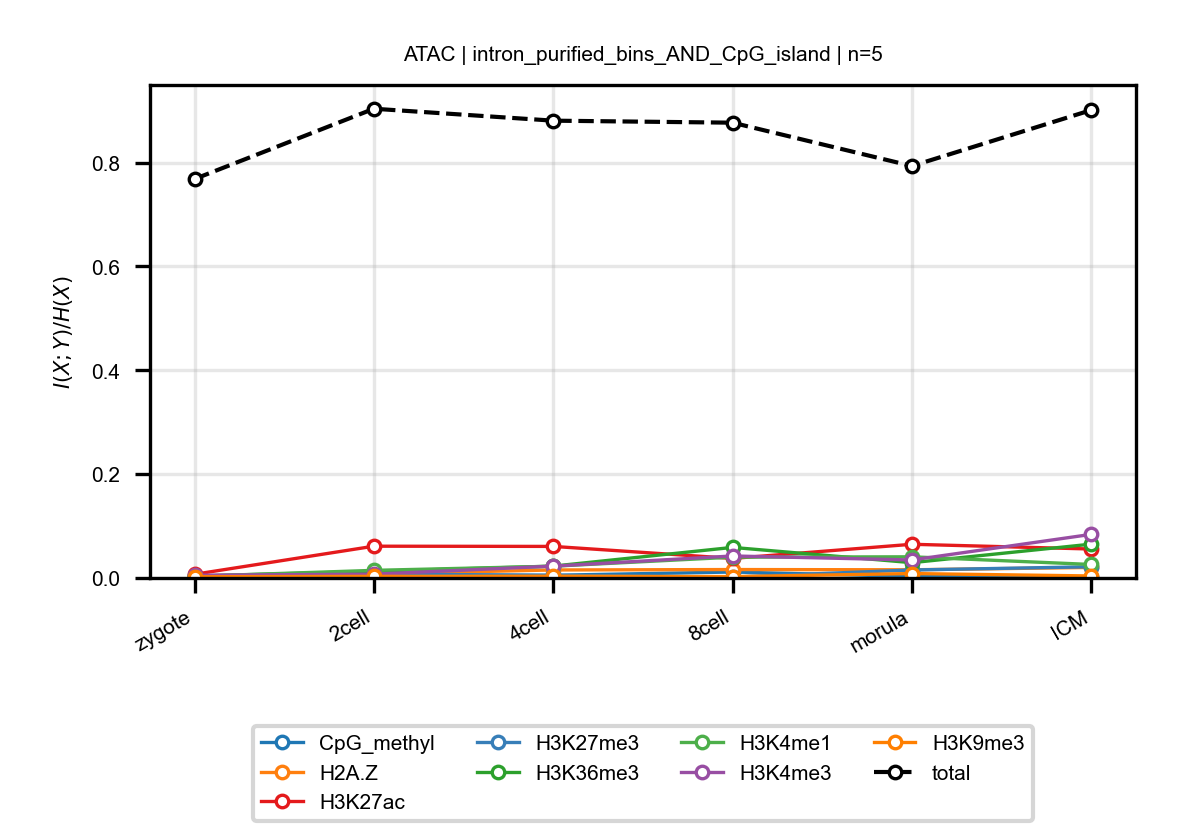

The table this chart was drawn from, first rows:
anchor, target, n_bins, stage, block, normalized_mi
ATAC, CpG_methyl, 5, zygote, intron_purified_bins_AND_CpG_island, 0.003569
ATAC, CpG_methyl, 5, 2cell, intron_purified_bins_AND_CpG_island, 0.005435
ATAC, CpG_methyl, 5, 4cell, intron_purified_bins_AND_CpG_island, 0.005212
ATAC, CpG_methyl, 5, 8cell, intron_purified_bins_AND_CpG_island, 0.01147
ATAC, CpG_methyl, 5, morula, intron_purified_bins_AND_CpG_island, 0.003011
ATAC, CpG_methyl, 5, ICM, intron_purified_bins_AND_CpG_island, 0.002385
ATAC, H2A.Z, 5, zygote, intron_purified_bins_AND_CpG_island, 0.001385
ATAC, H2A.Z, 5, 2cell, intron_purified_bins_AND_CpG_island, 0.008032
ATAC, H2A.Z, 5, 4cell, intron_purified_bins_AND_CpG_island, 0.01539
ATAC, H2A.Z, 5, 8cell, intron_purified_bins_AND_CpG_island, 0.01622
ATAC, H2A.Z, 5, morula, intron_purified_bins_AND_CpG_island, 0.01575
ATAC, H2A.Z, 5, ICM, intron_purified_bins_AND_CpG_island, 0.02028
ATAC, H3K27ac, 5, zygote, intron_purified_bins_AND_CpG_island, 0.007099
ATAC, H3K27ac, 5, 2cell, intron_purified_bins_AND_CpG_island, 0.0612
ATAC, H3K27ac, 5, 4cell, intron_purified_bins_AND_CpG_island, 0.06078
ATAC, H3K27ac, 5, 8cell, intron_purified_bins_AND_CpG_island, 0.03766
ATAC, H3K27ac, 5, morula, intron_purified_bins_AND_CpG_island, 0.0649
ATAC, H3K27ac, 5, ICM, intron_purified_bins_AND_CpG_island, 0.05576
ATAC, H3K27me3, 5, zygote, intron_purified_bins_AND_CpG_island, 0.002295
ATAC, H3K27me3, 5, 2cell, intron_purified_bins_AND_CpG_island, 0.007916
ATAC, H3K27me3, 5, 4cell, intron_purified_bins_AND_CpG_island, 0.004927
ATAC, H3K27me3, 5, 8cell, intron_purified_bins_AND_CpG_island, 0.001755
ATAC, H3K27me3, 5, morula, intron_purified_bins_AND_CpG_island, 0.01539
ATAC, H3K27me3, 5, ICM, intron_purified_bins_AND_CpG_island, 0.02158
ATAC, H3K36me3, 5, zygote, intron_purified_bins_AND_CpG_island, 0.003768
ATAC, H3K36me3, 5, 2cell, intron_purified_bins_AND_CpG_island, 0.0127
ATAC, H3K36me3, 5, 4cell, intron_purified_bins_AND_CpG_island, 0.02282
ATAC, H3K36me3, 5, 8cell, intron_purified_bins_AND_CpG_island, 0.05887
ATAC, H3K36me3, 5, morula, intron_purified_bins_AND_CpG_island, 0.02945
ATAC, H3K36me3, 5, ICM, intron_purified_bins_AND_CpG_island, 0.06518
ATAC, H3K4me1, 5, zygote, intron_purified_bins_AND_CpG_island, 0.003208
ATAC, H3K4me1, 5, 2cell, intron_purified_bins_AND_CpG_island, 0.01467
ATAC, H3K4me1, 5, 4cell, intron_purified_bins_AND_CpG_island, 0.02263
ATAC, H3K4me1, 5, 8cell, intron_purified_bins_AND_CpG_island, 0.04007
ATAC, H3K4me1, 5, morula, intron_purified_bins_AND_CpG_island, 0.04076
ATAC, H3K4me1, 5, ICM, intron_purified_bins_AND_CpG_island, 0.02598
ATAC, H3K4me3, 5, zygote, intron_purified_bins_AND_CpG_island, 0.005231
ATAC, H3K4me3, 5, 2cell, intron_purified_bins_AND_CpG_island, 0.007345
ATAC, H3K4me3, 5, 4cell, intron_purified_bins_AND_CpG_island, 0.02284
ATAC, H3K4me3, 5, 8cell, intron_purified_bins_AND_CpG_island, 0.04239
ATAC, H3K4me3, 5, morula, intron_purified_bins_AND_CpG_island, 0.03467
ATAC, H3K4me3, 5, ICM, intron_purified_bins_AND_CpG_island, 0.08397
ATAC, H3K9me3, 5, zygote, intron_purified_bins_AND_CpG_island, 0.002348
ATAC, H3K9me3, 5, 2cell, intron_purified_bins_AND_CpG_island, 0.003114
ATAC, H3K9me3, 5, 4cell, intron_purified_bins_AND_CpG_island, 0.003411
ATAC, H3K9me3, 5, 8cell, intron_purified_bins_AND_CpG_island, 0.002581
ATAC, H3K9me3, 5, morula, intron_purified_bins_AND_CpG_island, 0.008525
ATAC, H3K9me3, 5, ICM, intron_purified_bins_AND_CpG_island, 0.003886
ATAC, total, 5, zygote, intron_purified_bins_AND_CpG_island, 0.7683
ATAC, total, 5, 2cell, intron_purified_bins_AND_CpG_island, 0.9037
ATAC, total, 5, 4cell, intron_purified_bins_AND_CpG_island, 0.8807
ATAC, total, 5, 8cell, intron_purified_bins_AND_CpG_island, 0.8769
ATAC, total, 5, morula, intron_purified_bins_AND_CpG_island, 0.7934
ATAC, total, 5, ICM, intron_purified_bins_AND_CpG_island, 0.9011
